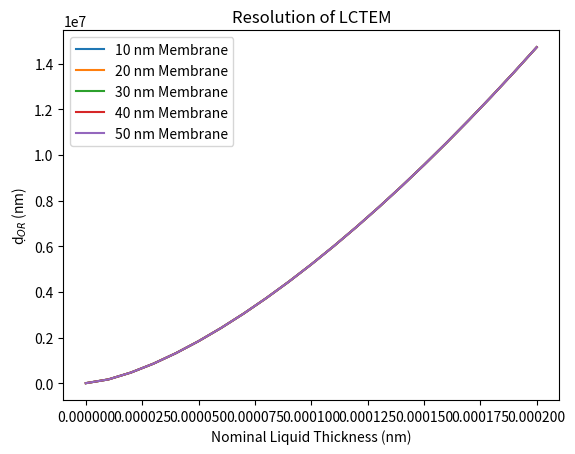
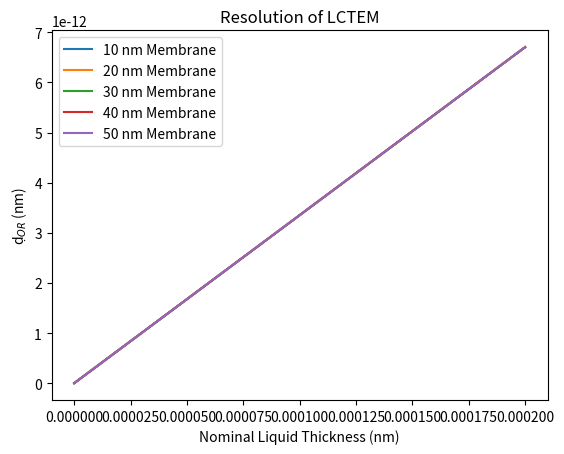

These charts were generated, in order, by the following Python code:
import numpy as np
import matplotlib.pyplot as plt

c = 3*(10**8) # speed of light (m/s)
h = 6.626*(10**(-34)) # planck's constant (kg m^2 s^-1)
E_0 = 511 # electron rest energy (keV)
N_A = 6.022*(10**23) # Avagadro's number
e = 1.602*(10**(-19)) # charge of electron (C)
a_h = 5.29*(10**(-11)) # bohr radius (m)
epsilon_0 = 8.854*10**(-15) # permittivity of free space (C^2 g^-1 m^-3 s^2)

E = 300 # incident electron energy (keV)
Lambda = 1.9687*(10**(-12)) # relativistic wavelength of electron (m) https://www.jeol.com/words/emterms/20121023.071258.php#gsc.tab=0
C_c = 2.4*(10**(-3)) # chromatic aberration coefficient (m)
C_s = 1.6*(10**(-3)) # spherical aberration coefficient (m)
d_objective_aperture = 60*(10**(-6)) # diameter of objective aperture (m)


alpha_0 = np.arcsin(((Lambda)/(d_objective_aperture))) # half-angle of objective aperture (RETURNS ZERO)

print((Lambda/(d_objective_aperture)))
print(alpha_0)

v = c*((1-(1/((1+(E/E_0))**2)))**(1/2)) # relativistic velocity (m/s)

H = np.arange(0*10**(-7), 2100*10**(-7), 100*10**(-7)) #liquid thickness (cm) #deltaE should have H in cm, but why?

t_SiN = 20*10**(-9) # membrane thickness (m)


flux = 0.1 # dose rate (electrons/Angstrom^2/s)
exposure_time = 1 # exposure time (s)
probe_diameter = 12.59*10**4 # beam/probe diameter (Angstrom)
probe_radius = probe_diameter/2 # beam/probe radius (Angstrom)
probe_area = np.pi*((probe_radius)**2) # beam/probe area (Angstrom^2)
N_0 = flux*exposure_time*probe_area # number of incident electrons 




def sigma(x, y, sigma_X, sigma_Y):
    sigma = ((x/(x+y))*sigma_X) + ((y/(y+x))*sigma_Y)
    return sigma

def sigma2(Z):
    sigma2 = (((Z**2)*((a_h*(Z**(-1/3)))**2)*(Lambda**2)*((1+(E/E_0))**2))/(np.pi*(a_h**2)))*(1/(1+(((alpha_0*2*np.pi*a_h)/(Lambda*(Z**(1/3))))**2)))
    return sigma2

def l(A, sigma, rho):
    l = A/(sigma*rho*N_A)
    return l


A_water = ((2*1.008)+(1*15.999))*(1.674*10**(-24)) # atomic weight of water (g)
A_SiN = ((3*28.084)+(4*14.0064))*(1.674*10**(-24)) # atomic weight of SiN (g)
rho_water = 1.0*10**6 # specimen density of water (g/m^3)
rho_SiN = 3.17*10**6 # specimen density of SiN (g/m^3)


Z_H = 1 # atomic number of Hydrogen
Z_C = 6 # atomic number of Carbon
Z_N = 7 # atomic number of Nitrogen
Z_O = 8 # atomic number of Oxygen
Z_Si = 14 # atomic number of Silicon

Z_gold = 79 # atomic number of Gold
A_gold = 196.967*(1.674*10**(-24)) # atomic weight of Gold (g)
rho_object = 19.3*10**6 # specimen density of Gold (g/m^3)
Z_water = 4.7 # average atomic number for water ???

l_o = l(A_gold, sigma(1, 1, sigma2(Z_gold), sigma2(Z_gold)), rho_object) # mean-free path length of object (nm)
l_l = l(A_water, sigma(2, 1, sigma2(Z_H), sigma2(Z_O)), rho_water) # mean-free path length of liquid (nm)
l_SiN = l(A_SiN, sigma(3, 4, sigma2(Z_Si), sigma2(Z_N)), rho_SiN) # mean-free path length of SiN membrane (nm)

print("l_o = " + str(l_o))
print("l_l = " + str(l_l))
print("l_SiN = " + str(l_SiN))

#print(((l_o*l_l)/(l_o-l_l)))

X = ((l_o*l_l)/(l_o-l_l))
Y = (1/l_l)
W = (2/(l_SiN))

print((-(H*Y)-(t_SiN*W)))
print(N_0)
print(((-(H*Y)-(t_SiN*W))/(N_0)))
print((np.exp(-(H*Y)-(t_SiN*W))/(N_0)))

def d_SNR(H, t_SiN):
    #d_SNR = ((l_o*l_l)/(l_o-l_l))*(np.log(-3*(((np.exp(-(H/l_l)-((2*t_SiN)/l_SiN)))/N_0)**(1/2))+np.exp(-(H/l_l)-((2*t_SiN)/l_SiN)))+(H/l_l)+((2*t_SiN)/l_SiN))
    d_SNR = X*(np.log((-3*(np.exp(-(H*Y)-(t_SiN*W))/N_0))+(np.exp(-(H*Y)-(t_SiN*W))))+(H*Y)+(t_SiN*W))
    return d_SNR
    
def d_blur(H, t_SiN):
    d_blur = 1.3*(((Lambda)**2)/(2*np.pi*a_h))*(H**(1.5))*(((rho_water*N_A)/(3*np.pi*A_water))**(1/2))*(Z_water*(1 + (E/E_0)))
    return d_blur
    
def d_chromatic_aberration(H, t_SiN):
    d_chromatic_aberration = C_c*alpha_0*((((N_A*(e**4)*rho_water*H)/(2*np.pi*(epsilon_0**2)*((v/c)**2))*(Z_water/A_water))/(2*E)))*((1+(E/E_0))/(1+(E/(2*E_0))))
    return d_chromatic_aberration

def d_OR(H, t_SiN):
    d_OR = ((d_SNR)**2 + (d_chromatic_aberration)**2 + (d_blur)**2)**(1/2)
    return d_OR 




#d_scherzer = (3/4)**(1/4)*(C_s)**(1/4)*(Lambda)**(3/4) 

d_blur_20 = d_blur(H, 20)
d_blur_40 = d_blur(H, 40)
d_blur_60 = d_blur(H, 60)
d_blur_80 = d_blur(H, 80)
d_blur_100 = d_blur(H, 100)

d_chromatic_aberration_20 = d_chromatic_aberration(H, 20)
d_chromatic_aberration_40 = d_chromatic_aberration(H, 40)
d_chromatic_aberration_60 = d_chromatic_aberration(H, 60)
d_chromatic_aberration_80 = d_chromatic_aberration(H, 80)
d_chromatic_aberration_100 = d_chromatic_aberration(H, 100)

plt.figure(1)
plt.plot(H, d_blur_20, label = "10 nm Membrane")
plt.plot(H, d_blur_40, label = "20 nm Membrane")
plt.plot(H, d_blur_60, label = "30 nm Membrane")
plt.plot(H, d_blur_80, label = "40 nm Membrane")
plt.plot(H, d_blur_100, label = "50 nm Membrane")
plt.ylabel("d" + r"$\d_{OR}$" + " (nm)")
#plt.xlim([0*10**(-7), 2000*10**(-7)]) #need to convert from cm to nm
#plt.ylim([0, 20])
#plt.xticks(np.arange(0, 2100, 100))
plt.xlabel("Nominal Liquid Thickness (nm)")
plt.title("Resolution of LCTEM")
plt.legend()

plt.figure(2)
plt.plot(H, d_chromatic_aberration_20, label = "10 nm Membrane")
plt.plot(H, d_chromatic_aberration_40, label = "20 nm Membrane")
plt.plot(H, d_chromatic_aberration_60, label = "30 nm Membrane")
plt.plot(H, d_chromatic_aberration_80, label = "40 nm Membrane")
plt.plot(H, d_chromatic_aberration_100, label = "50 nm Membrane")
plt.ylabel("d" + r"$\d_{OR}$" + " (nm)")
#plt.xticks(np.arange(0, 2100, 100))
#plt.xlim([0*10**(-7), 2000*10**(-7)]) #need to convert from cm to nm
#plt.ylim([0, 20])
plt.xlabel("Nominal Liquid Thickness (nm)")
plt.title("Resolution of LCTEM")
plt.legend()

